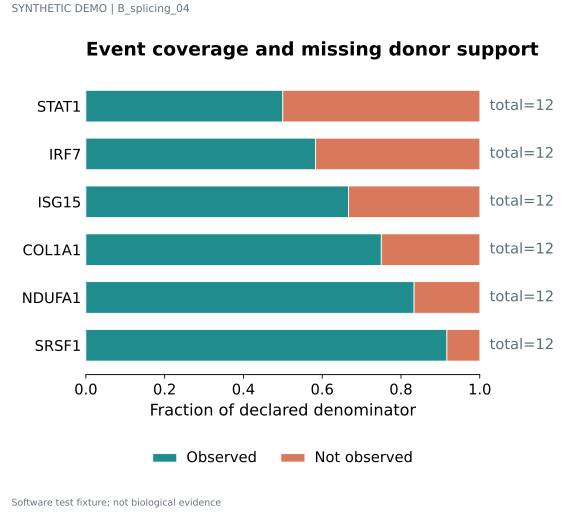

The file beside this chart, header and first rows:
label	series	value	denominator	panel_id
STAT1	Observed	0.5	12	p1
STAT1	Not observed	0.5	12	p1
IRF7	Observed	0.5833	12	p1
IRF7	Not observed	0.4167	12	p1
ISG15	Observed	0.6667	12	p1
ISG15	Not observed	0.3333	12	p1
COL1A1	Observed	0.75	12	p1
COL1A1	Not observed	0.25	12	p1
NDUFA1	Observed	0.8333	12	p1
NDUFA1	Not observed	0.1667	12	p1
SRSF1	Observed	0.9167	12	p1
SRSF1	Not observed	0.08333	12	p1
